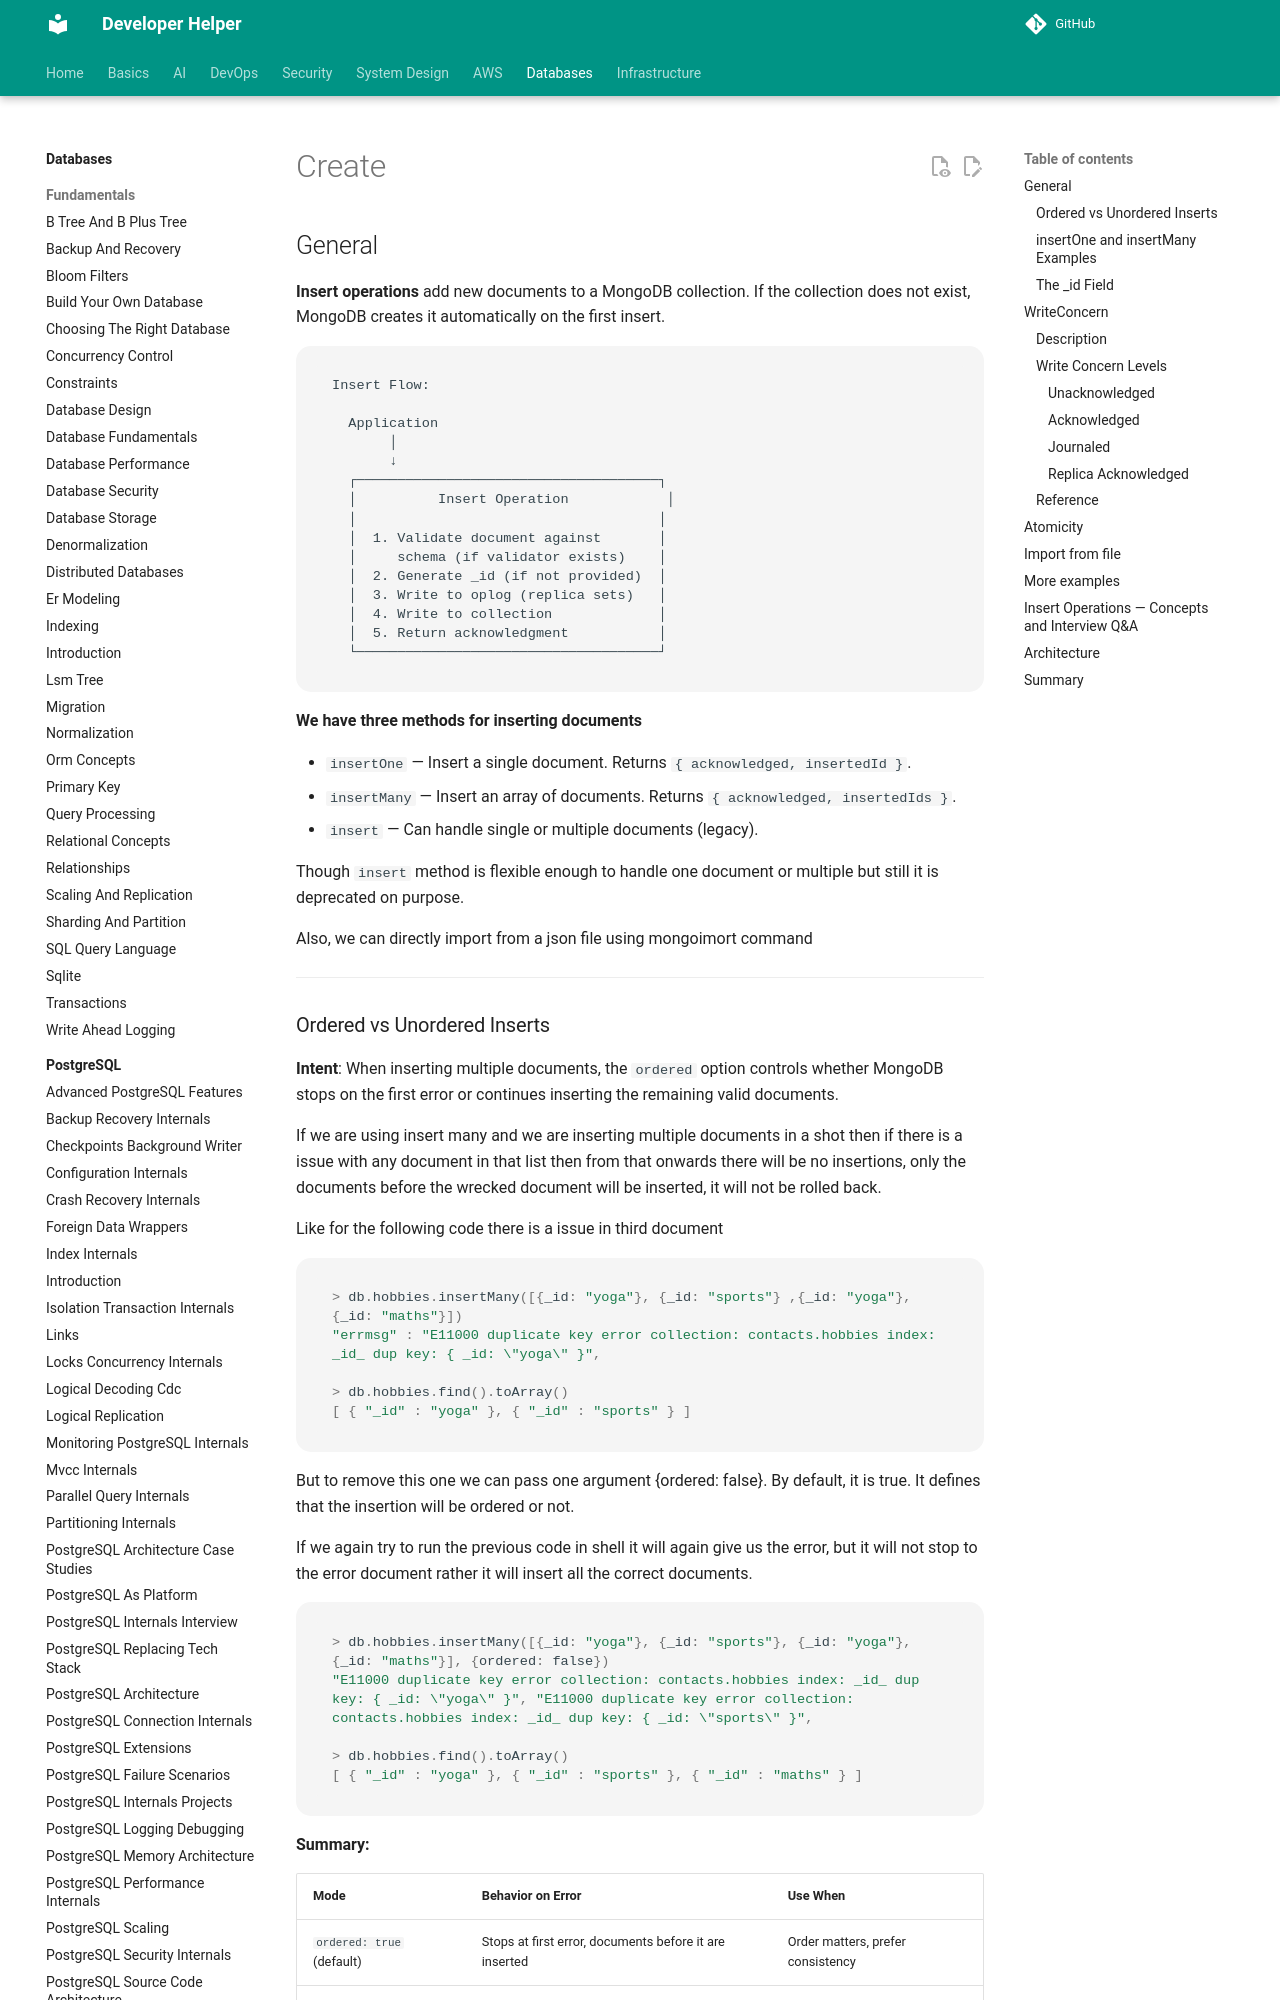

repository: abhishekghoshh/developer-helper · page: database/mongodb/create/index.html · generator: mkdocs

## General

**Insert operations** add new documents to a MongoDB collection. If the collection does not exist, MongoDB creates it automatically on the first insert.

```
Insert Flow:

  Application
       │
       ↓
  ┌─────────────────────────────────────┐
  │          Insert Operation            │
  │                                     │
  │  1. Validate document against       │
  │     schema (if validator exists)    │
  │  2. Generate _id (if not provided)  │
  │  3. Write to oplog (replica sets)   │
  │  4. Write to collection             │
  │  5. Return acknowledgment           │
  └─────────────────────────────────────┘
```

**We have three methods for inserting documents**

- `insertOne` — Insert a single document. Returns `{ acknowledged, insertedId }`.
- `insertMany` — Insert an array of documents. Returns `{ acknowledged, insertedIds }`.
- `insert` — Can handle single or multiple documents (legacy).

Though `insert` method is flexible enough to handle one document or multiple but still it is deprecated on purpose.

Also, we can directly import from a json file using mongoimort command

---
